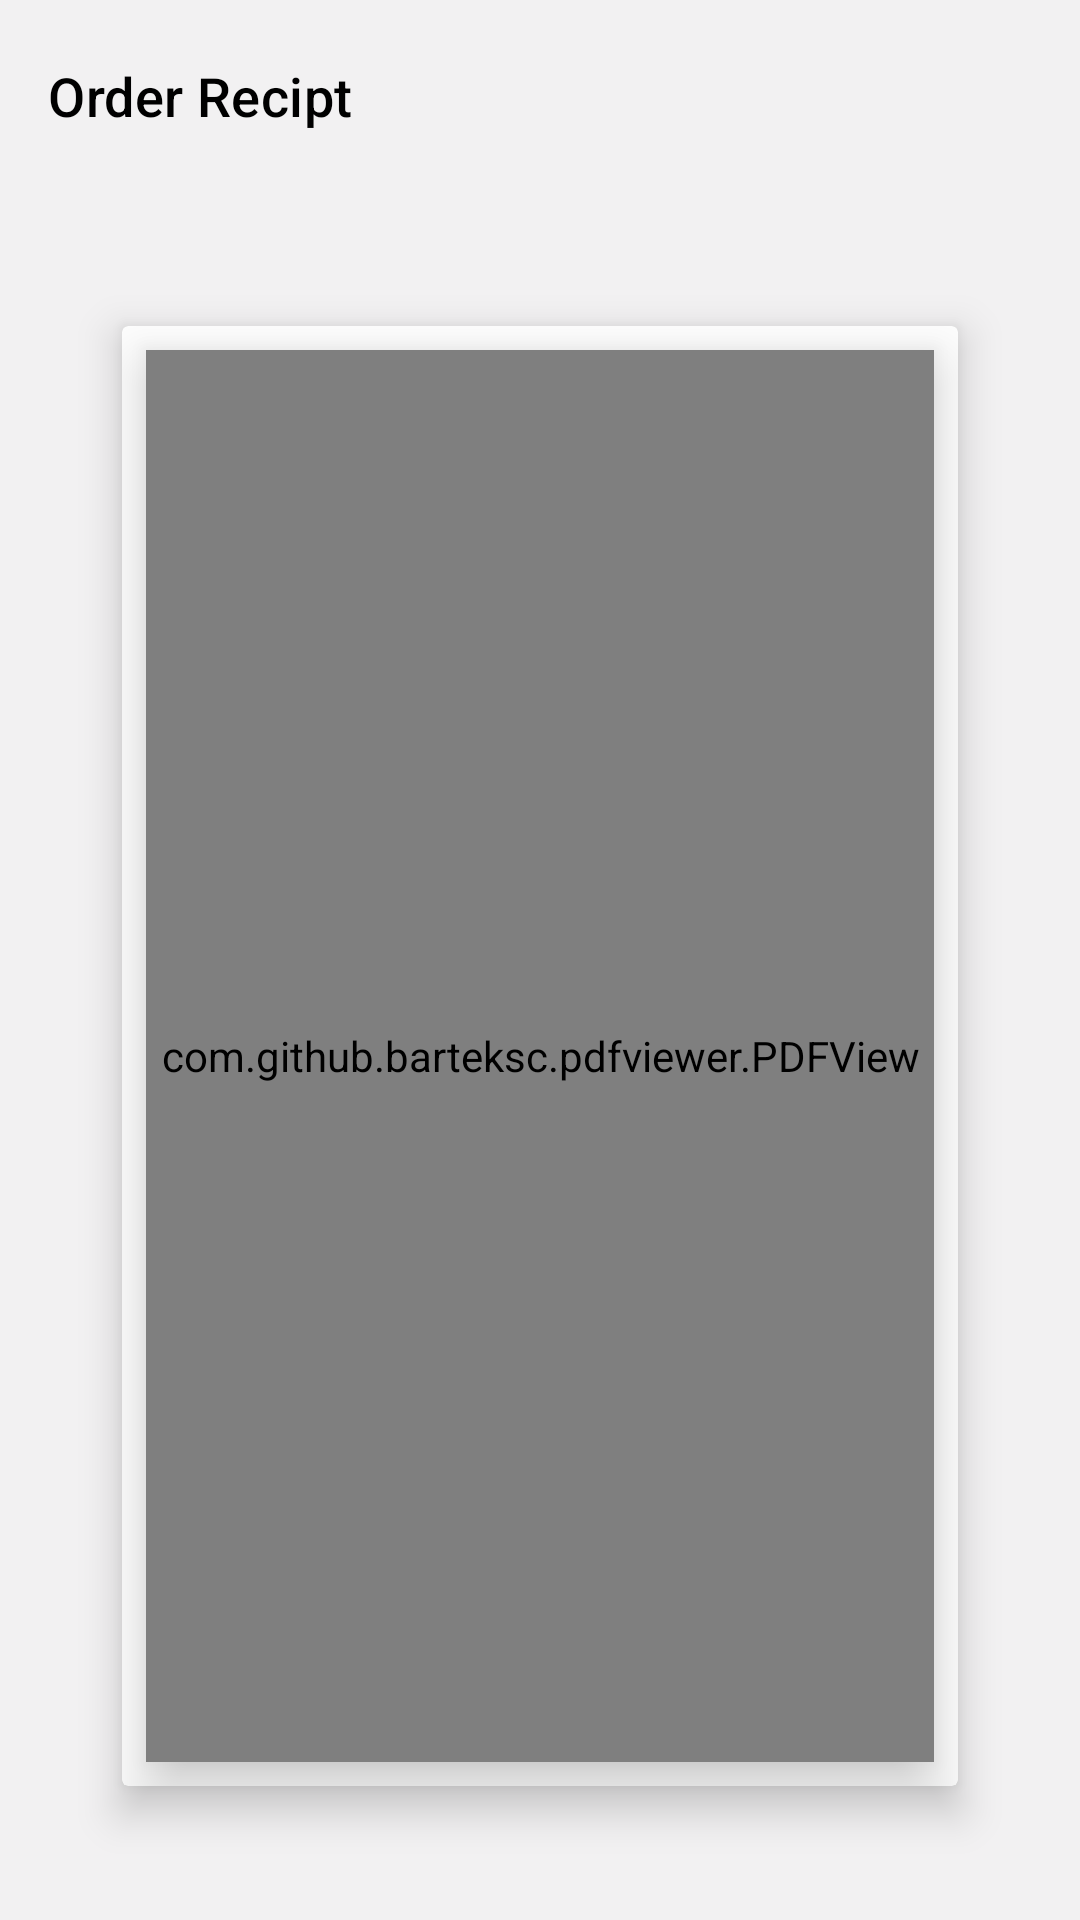

Layout XML and referenced resources for this Android screen:
<!-- AndroidManifest.xml: application theme Theme.Gst -->
<!-- res/layout/fragment_view_order.xml -->
<?xml version="1.0" encoding="utf-8"?>
<FrameLayout xmlns:android="http://schemas.android.com/apk/res/android"
    xmlns:tools="http://schemas.android.com/tools"
    android:layout_width="match_parent"
    android:layout_height="match_parent"
    xmlns:app="http://schemas.android.com/apk/res-auto"
    android:background="@color/grayLight1"
    tools:context=".ViewOrderFragment">

    <androidx.constraintlayout.widget.ConstraintLayout
        android:layout_width="match_parent"
        android:layout_height="match_parent">


        <com.google.android.material.appbar.AppBarLayout
            android:id="@+id/appLayoutMakeBill"
            android:layout_width="match_parent"
            android:layout_height="wrap_content"
            android:elevation="8dp"
            app:layout_constraintEnd_toEndOf="parent"
            android:background="@color/grayLight1"
            app:layout_constraintStart_toStartOf="parent"
            app:layout_constraintTop_toTopOf="parent">

            <com.google.android.material.appbar.MaterialToolbar
                android:id="@+id/topAppBar"
                android:layout_width="match_parent"
                android:layout_height="?attr/actionBarSize"
                android:elevation="8dp"
                app:titleTextAppearance="@style/TextView"
                app:title="Order Recipt" />

        </com.google.android.material.appbar.AppBarLayout>


        <androidx.cardview.widget.CardView
            android:layout_width="match_parent"
            android:layout_height="0dp"
            android:layout_gravity="center"
            android:layout_margin="32dp"
            app:cardElevation="8dp"
            app:cardUseCompatPadding="true"
            app:layout_constraintBottom_toBottomOf="parent"
            app:layout_constraintEnd_toEndOf="parent"
            app:layout_constraintStart_toStartOf="parent"
            app:layout_constraintTop_toBottomOf="@+id/appLayoutMakeBill">

            <com.github.barteksc.pdfviewer.PDFView
                android:id="@+id/pdfViewMF"
                android:layout_width="match_parent"
                android:layout_height="match_parent"
                android:layout_gravity="center"
                android:layout_margin="8dp"
                android:elevation="12dp"
                android:focusable="true"
                android:visibility="visible">

            </com.github.barteksc.pdfviewer.PDFView>
        </androidx.cardview.widget.CardView>



    </androidx.constraintlayout.widget.ConstraintLayout>

    <com.google.android.material.progressindicator.CircularProgressIndicator
        android:id="@+id/makeBillPrograssbar"
        android:layout_width="wrap_content"
        android:layout_height="wrap_content"
        android:layout_gravity="center"
        android:indeterminate="true"
        android:visibility="gone"
        app:indeterminateAnimationType="disjoint"
        app:indicatorColor="@color/black"
        app:showAnimationBehavior="inward"
        app:trackThickness="4dp" />

</FrameLayout>
<!-- resources referenced by this layout -->
<resources>
  <color name="black">#000000</color>
  <color name="grayLight1">#f2f1f2</color>
  <style name="TextView" parent="TextAppearance.Material3.TitleSmall">
          <item name="android:textColor">@color/black</item>
          <item name="android:textSize">18sp</item>
          <item name="android:font">@font/latobold</item>
      </style>
  <style name="Theme.Gst" parent="Base.Theme.Gst" />
  <style name="Base.Theme.Gst" parent="Theme.Material3.Light.NoActionBar">
          <item name="colorPrimaryDark">@color/white</item>
          <item name="colorPrimary">@color/colorPrimary</item>
          <item name="colorPrimaryVariant">@color/colorPrimaryVariant</item>
          <item name="colorAccent">@color/light_blue_A400</item>
          <item name="colorTertiary">@color/colorPrimaryVariant</item>
          <item name="android:windowLightStatusBar">true</item>
      </style>
  <color name="white">#FFFFFF</color>
  <color name="colorPrimary">#135dc7</color>
  <color name="colorPrimaryVariant">#2196F3</color>
  <color name="light_blue_A400">#FF00B0FF</color>
</resources>
